Labelled photos from "images", an image-classification folder in dontlikejs/data. The possible labels are: moderate fog, thick fog, thin fog.

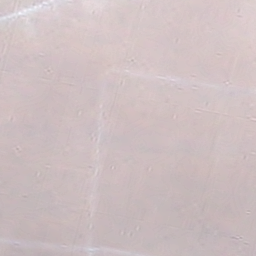
Label: thick fog

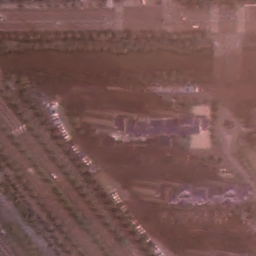
Label: thin fog

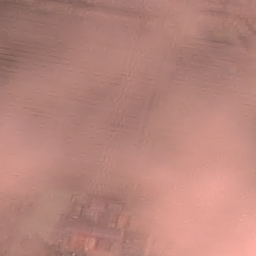
Label: moderate fog

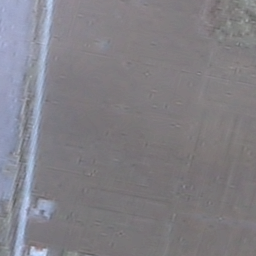
Label: moderate fog

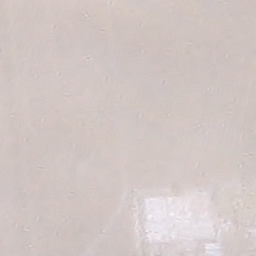
Label: thick fog

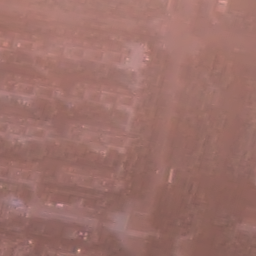
Label: thin fog
